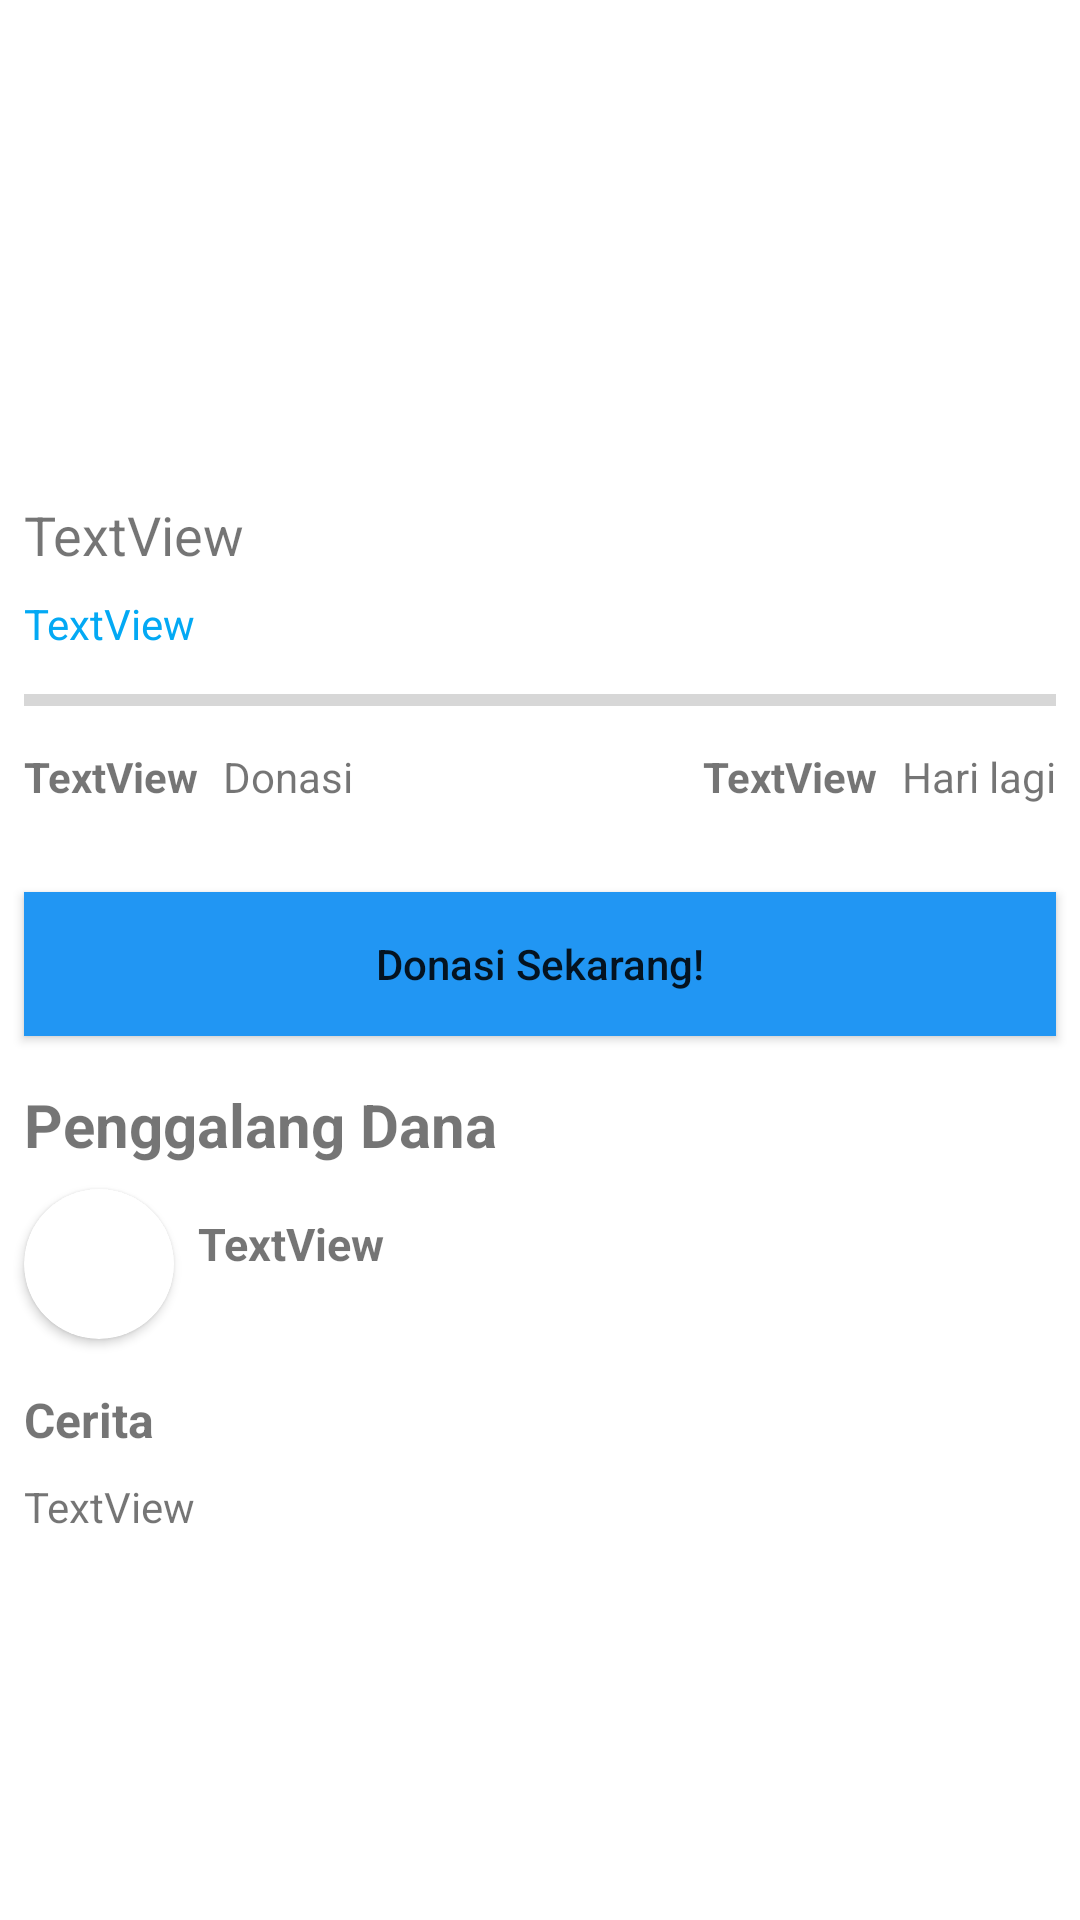

Write the Android layout XML for this screen, with the resource values it uses.
<!-- AndroidManifest.xml: application theme Theme.160419162_MuliaHati -->
<!-- res/layout/fragment_donasi_detail.xml -->
<?xml version="1.0" encoding="utf-8"?>
<androidx.constraintlayout.widget.ConstraintLayout xmlns:android="http://schemas.android.com/apk/res/android"
    xmlns:app="http://schemas.android.com/apk/res-auto"
    xmlns:tools="http://schemas.android.com/tools"
    android:layout_width="match_parent"
    android:layout_height="match_parent"
    tools:context=".view.DonasiDetailFragment">

    <ScrollView
        android:layout_width="match_parent"
        android:layout_height="match_parent"
        android:fillViewport="true">

        <androidx.constraintlayout.widget.ConstraintLayout
            android:layout_width="match_parent"
            android:layout_height="wrap_content">

            <ImageView
                android:id="@+id/imgDonasiDetail"
                android:layout_width="0dp"
                android:layout_height="150dp"
                android:layout_marginTop="8dp"
                android:scaleType="center"
                app:layout_constraintEnd_toEndOf="parent"
                app:layout_constraintStart_toStartOf="parent"
                app:layout_constraintTop_toTopOf="parent"
                tools:src="@tools:sample/backgrounds/scenic" />

            <TextView
                android:id="@+id/txtJudulDonasiDetail"
                android:layout_width="0dp"
                android:layout_height="wrap_content"
                android:layout_marginStart="8dp"
                android:layout_marginTop="8dp"
                android:layout_marginEnd="8dp"
                android:text="TextView"
                android:textAlignment="textStart"
                android:textSize="18dp"
                app:layout_constraintEnd_toEndOf="parent"
                app:layout_constraintStart_toStartOf="parent"
                app:layout_constraintTop_toBottomOf="@+id/imgDonasiDetail" />

            <TextView
                android:id="@+id/txtTerkumpulDonasiDetail"
                android:layout_width="wrap_content"
                android:layout_height="wrap_content"
                android:layout_marginTop="8dp"
                android:text="TextView"
                android:textColor="#03A9F4"
                app:layout_constraintStart_toStartOf="@+id/txtJudulDonasiDetail"
                app:layout_constraintTop_toBottomOf="@+id/txtJudulDonasiDetail" />

            <TextView
                android:id="@+id/txtTargetDonasiDetail"
                android:layout_width="wrap_content"
                android:layout_height="wrap_content"
                android:layout_marginStart="8dp"
                android:layout_marginTop="8dp"
                app:layout_constraintStart_toEndOf="@+id/txtTerkumpulDonasiDetail"
                app:layout_constraintTop_toBottomOf="@+id/txtJudulDonasiDetail" />

            <ProgressBar
                android:id="@+id/progressDonasiDetail"
                style="?android:attr/progressBarStyleHorizontal"
                android:layout_width="0dp"
                android:layout_height="wrap_content"
                android:layout_marginStart="8dp"
                android:layout_marginTop="8dp"
                android:layout_marginEnd="8dp"
                app:layout_constraintEnd_toEndOf="parent"
                app:layout_constraintStart_toStartOf="parent"
                app:layout_constraintTop_toBottomOf="@+id/txtTargetDonasiDetail" />

            <TextView
                android:id="@+id/txtDonaturDonasiDetail"
                android:layout_width="wrap_content"
                android:layout_height="wrap_content"
                android:layout_marginStart="8dp"
                android:layout_marginTop="8dp"
                android:text="TextView"
                android:textStyle="bold"
                app:layout_constraintStart_toStartOf="parent"
                app:layout_constraintTop_toBottomOf="@+id/progressDonasiDetail" />

            <TextView
                android:id="@+id/textView15"
                android:layout_width="wrap_content"
                android:layout_height="wrap_content"
                android:layout_marginStart="8dp"
                android:text="Donasi"
                app:layout_constraintStart_toEndOf="@+id/txtDonaturDonasiDetail"
                app:layout_constraintTop_toTopOf="@+id/txtDonaturDonasiDetail" />

            <TextView
                android:id="@+id/textView16"
                android:layout_width="wrap_content"
                android:layout_height="wrap_content"
                android:layout_marginTop="8dp"
                android:layout_marginEnd="8dp"
                android:text="Hari lagi"
                app:layout_constraintEnd_toEndOf="parent"
                app:layout_constraintTop_toBottomOf="@+id/progressDonasiDetail" />

            <TextView
                android:id="@+id/txtDurasiDonasiDetail"
                android:layout_width="wrap_content"
                android:layout_height="wrap_content"
                android:layout_marginEnd="8dp"
                android:text="TextView"
                android:textStyle="bold"
                app:layout_constraintEnd_toStartOf="@+id/textView16"
                app:layout_constraintTop_toTopOf="@+id/textView16" />

            <Button
                android:id="@+id/button"
                android:layout_width="0dp"
                android:layout_height="wrap_content"
                android:layout_marginStart="8dp"
                android:layout_marginTop="56dp"
                android:layout_marginEnd="8dp"
                android:background="#2196F3"
                android:text="Donasi Sekarang!"
                android:textAllCaps="false"
                app:layout_constraintEnd_toEndOf="parent"
                app:layout_constraintHorizontal_bias="0.498"
                app:layout_constraintStart_toStartOf="parent"
                app:layout_constraintTop_toBottomOf="@+id/progressDonasiDetail" />

            <TextView
                android:id="@+id/textView18"
                android:layout_width="wrap_content"
                android:layout_height="wrap_content"
                android:layout_marginTop="16dp"
                android:text="Penggalang Dana"
                android:textSize="20sp"
                android:textStyle="bold"
                app:layout_constraintStart_toStartOf="@+id/button"
                app:layout_constraintTop_toBottomOf="@+id/button" />

            <TextView
                android:id="@+id/txtPenggalangDonasiDetail"
                android:layout_width="wrap_content"
                android:layout_height="wrap_content"
                android:layout_marginStart="8dp"
                android:layout_marginTop="16dp"
                android:text="TextView"
                android:textSize="15sp"
                android:textStyle="bold"
                app:layout_constraintStart_toEndOf="@+id/cardPenggalangDonasiDetail"
                app:layout_constraintTop_toBottomOf="@+id/textView18" />

            <TextView
                android:id="@+id/textView20"
                android:layout_width="wrap_content"
                android:layout_height="wrap_content"
                android:layout_marginTop="16dp"
                android:text="Cerita"
                android:textSize="16sp"
                android:textStyle="bold"
                app:layout_constraintStart_toStartOf="@+id/cardPenggalangDonasiDetail"
                app:layout_constraintTop_toBottomOf="@+id/cardPenggalangDonasiDetail" />

            <TextView
                android:id="@+id/txtCeritaDonasiDetail"
                android:layout_width="0dp"
                android:layout_height="wrap_content"
                android:layout_marginTop="8dp"
                android:layout_marginEnd="8dp"
                android:layout_marginBottom="100dp"
                android:inputType="textMultiLine"
                android:text="TextView"
                android:textAlignment="textStart"
                app:layout_constraintBottom_toBottomOf="parent"
                app:layout_constraintEnd_toEndOf="parent"
                app:layout_constraintHorizontal_bias="0.0"
                app:layout_constraintStart_toStartOf="@+id/textView20"
                app:layout_constraintTop_toBottomOf="@+id/textView20"
                app:layout_constraintVertical_bias="0.025" />

            <androidx.cardview.widget.CardView
                android:id="@+id/cardPenggalangDonasiDetail"
                android:layout_width="wrap_content"
                android:layout_height="wrap_content"
                android:layout_marginTop="8dp"
                app:cardCornerRadius="100dp"
                app:layout_constraintStart_toStartOf="@+id/textView18"
                app:layout_constraintTop_toBottomOf="@+id/textView18">

                <androidx.constraintlayout.widget.ConstraintLayout
                    android:layout_width="match_parent"
                    android:layout_height="match_parent">

                    <ImageView
                        android:id="@+id/imgPenggalangDonasiDetail"
                        android:layout_width="50dp"
                        android:layout_height="50dp"
                        android:src="@drawable/ic_baseline_person_50"
                        app:layout_constraintBottom_toBottomOf="parent"
                        app:layout_constraintEnd_toEndOf="parent"
                        app:layout_constraintStart_toStartOf="parent"
                        app:layout_constraintTop_toTopOf="parent" />
                </androidx.constraintlayout.widget.ConstraintLayout>
            </androidx.cardview.widget.CardView>
        </androidx.constraintlayout.widget.ConstraintLayout>
    </ScrollView>



</androidx.constraintlayout.widget.ConstraintLayout>
<!-- resources referenced by this layout -->
<resources>
  <style name="Theme.160419162_MuliaHati" parent="Theme.MaterialComponents.DayNight.DarkActionBar">
          
          <item name="colorPrimary">@color/purple_500</item>
          <item name="colorPrimaryVariant">@color/purple_700</item>
          <item name="colorOnPrimary">@color/white</item>
          
          <item name="colorSecondary">@color/teal_200</item>
          <item name="colorSecondaryVariant">@color/teal_700</item>
          <item name="colorOnSecondary">@color/black</item>
          
          <item name="android:statusBarColor" tools:targetApi="l">?attr/colorPrimaryVariant</item>
          
      </style>
  <!-- not gathered from this repository: default colours our renderer supplied (Android Studio template values) -->
  <color name="purple_500">#FF6200EE</color>
  <color name="purple_700">#FF3700B3</color>
  <color name="teal_200">#FF03DAC5</color>
  <color name="teal_700">#FF018786</color>
  <color name="black">#FF000000</color>
  <color name="white">#FFFFFFFF</color>
</resources>
